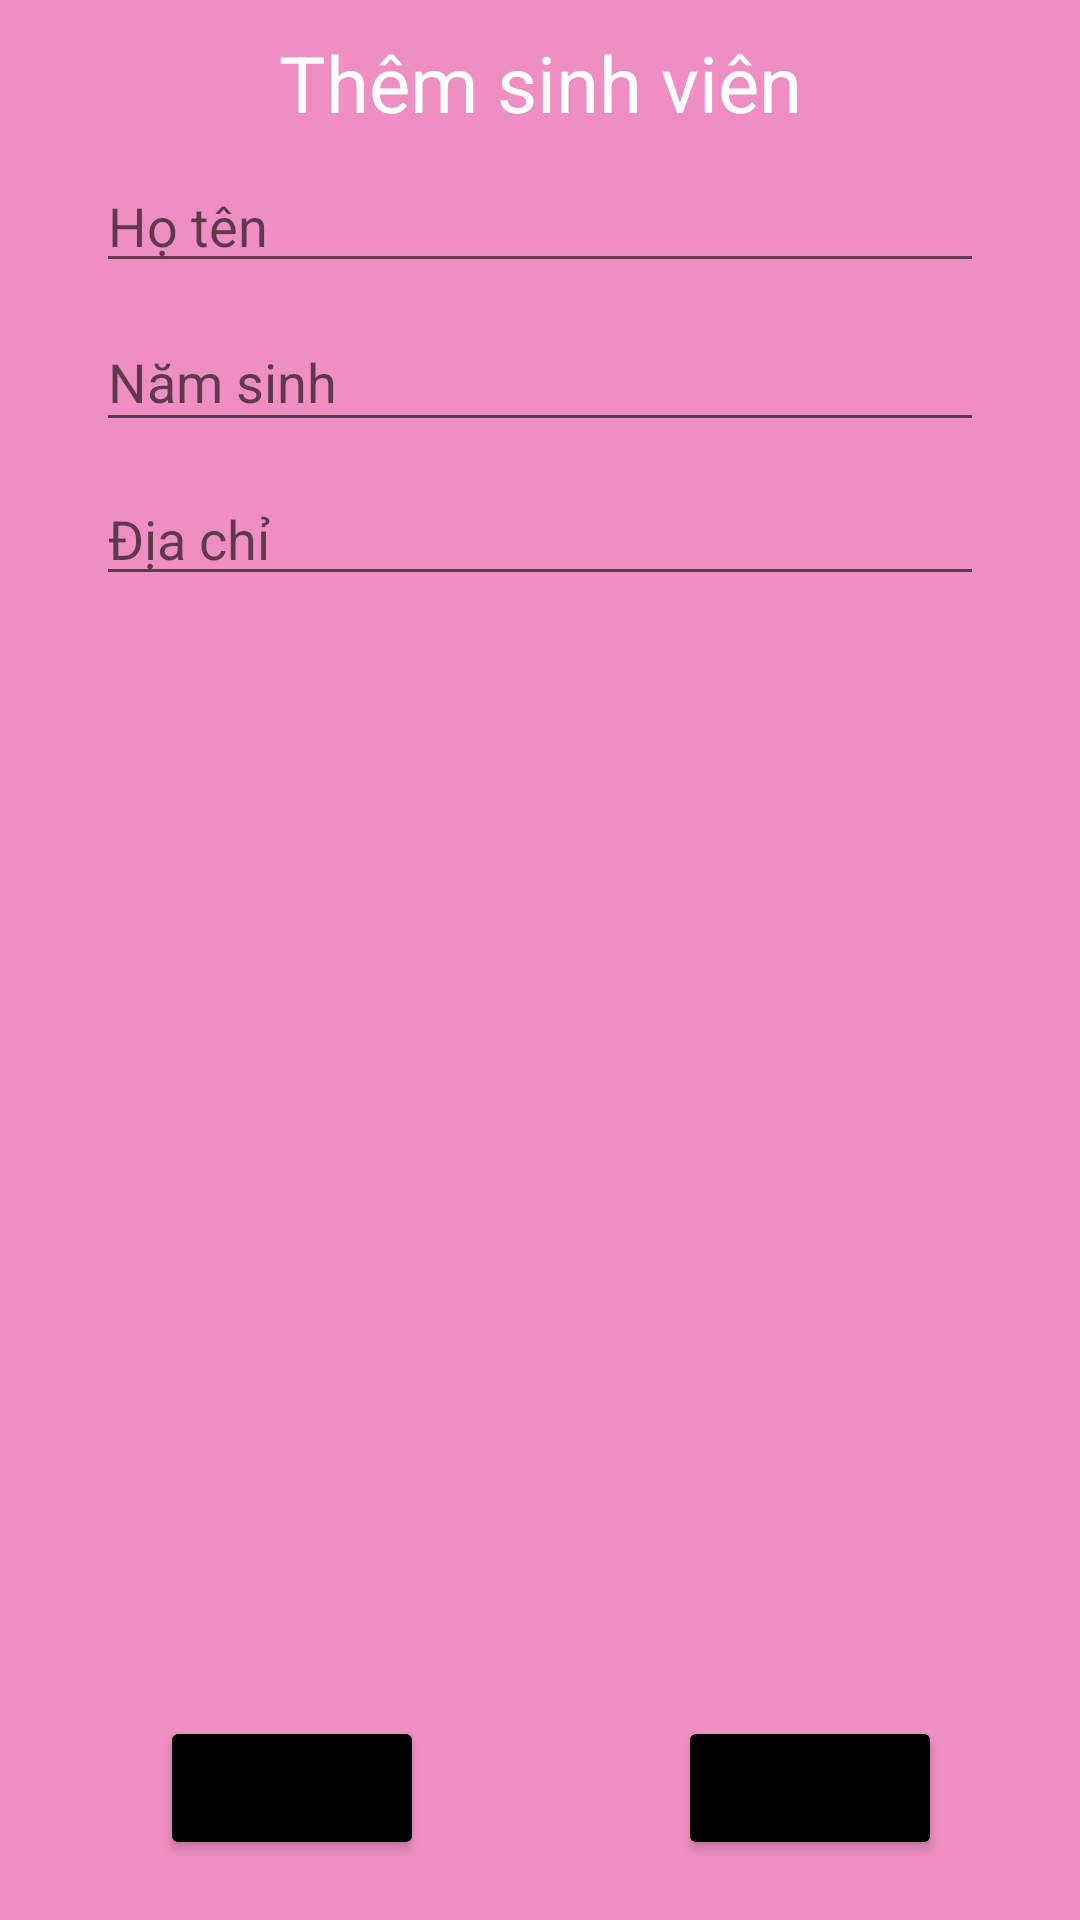

The Android layout XML behind this screen, and the referenced resources:
<!-- AndroidManifest.xml: application theme Theme.WebsiteServices -->
<!-- res/layout/activity_them_sinh_vien.xml -->
<?xml version="1.0" encoding="utf-8"?>
<androidx.constraintlayout.widget.ConstraintLayout xmlns:android="http://schemas.android.com/apk/res/android"
    xmlns:app="http://schemas.android.com/apk/res-auto"
    xmlns:tools="http://schemas.android.com/tools"
    android:layout_width="match_parent"
    android:background="#EF8EC2"
    android:layout_height="match_parent"
    tools:context=".ThemSinhVienActivity">

    <Button
        android:backgroundTint="@color/black"
        android:id="@+id/buttonThem"
        android:textAllCaps="false"
        android:layout_width="wrap_content"
        android:layout_height="wrap_content"
        android:layout_marginBottom="20dp"
        android:text="Thêm"
        app:layout_constraintBottom_toBottomOf="parent"
        app:layout_constraintEnd_toStartOf="@+id/guideline2"
        app:layout_constraintHorizontal_bias="0.58"
        app:layout_constraintStart_toStartOf="parent" />

    <Button
        android:backgroundTint="@color/black"
        android:id="@+id/buttonHuy"
        android:textAllCaps="false"
        android:layout_width="wrap_content"
        android:layout_height="wrap_content"
        android:layout_marginBottom="20dp"
        android:text="Hủy"
        app:layout_constraintBottom_toBottomOf="parent"
        app:layout_constraintEnd_toEndOf="parent"
        app:layout_constraintStart_toStartOf="@+id/guideline2" />

    <EditText
        android:id="@+id/editTextHoTen"
        android:layout_width="0dp"
        android:layout_height="wrap_content"
        android:layout_marginStart="32dp"
        android:layout_marginTop="8dp"
        android:layout_marginEnd="32dp"
        android:ems="10"
        android:inputType="textPersonName"
        android:hint="Họ tên"
        app:layout_constraintEnd_toEndOf="parent"
        app:layout_constraintHorizontal_bias="0.0"
        app:layout_constraintStart_toStartOf="parent"
        app:layout_constraintTop_toBottomOf="@+id/textView" />

    <EditText
        android:id="@+id/editTextNamSinh"
        android:layout_width="0dp"
        android:layout_height="43dp"
        android:layout_marginStart="32dp"
        android:layout_marginTop="10dp"
        android:layout_marginEnd="32dp"
        android:ems="10"
        android:inputType="textPersonName"
        android:hint="Năm sinh"
        app:layout_constraintEnd_toEndOf="parent"
        app:layout_constraintStart_toStartOf="parent"
        app:layout_constraintTop_toBottomOf="@+id/editTextHoTen" />

    <EditText
        android:id="@+id/editTextDiaChi"
        android:layout_width="0dp"
        android:layout_height="wrap_content"
        android:layout_marginStart="32dp"
        android:layout_marginTop="10dp"
        android:layout_marginEnd="32dp"
        android:ems="10"
        android:inputType="textPersonName"
        android:hint="Địa chỉ"
        android:textSize="18sp"
        app:layout_constraintEnd_toEndOf="parent"
        app:layout_constraintStart_toStartOf="parent"
        app:layout_constraintTop_toBottomOf="@+id/editTextNamSinh"
        tools:ignore="MissingConstraints" />

    <TextView
        android:id="@+id/textView"
        android:layout_width="wrap_content"
        android:layout_height="wrap_content"
        android:layout_marginTop="10dp"
        android:text="Thêm sinh viên"
        android:textColor="@color/white"
        android:textSize="26sp"
        app:layout_constraintEnd_toEndOf="parent"
        app:layout_constraintStart_toStartOf="parent"
        app:layout_constraintTop_toTopOf="parent" />

    <androidx.constraintlayout.widget.Guideline
        android:id="@+id/guideline2"
        android:layout_width="wrap_content"
        android:layout_height="wrap_content"
        android:orientation="vertical"
        app:layout_constraintGuide_percent="0.5" />
</androidx.constraintlayout.widget.ConstraintLayout>
<!-- resources referenced by this layout -->
<resources>
  <style name="Theme.WebsiteServices" parent="Theme.MaterialComponents.DayNight.DarkActionBar">
          
          <item name="colorPrimary">@color/purple_500</item>
          <item name="colorPrimaryVariant">@color/purple_700</item>
          <item name="colorOnPrimary">@color/white</item>
          
          <item name="colorSecondary">@color/teal_200</item>
          <item name="colorSecondaryVariant">@color/teal_700</item>
          <item name="colorOnSecondary">@color/black</item>
          
          <item name="android:statusBarColor" tools:targetApi="l">?attr/colorPrimaryVariant</item>
          
      </style>
  <!-- not gathered from this repository: default colours our renderer supplied (Android Studio template values) -->
  <color name="purple_500">#FF6200EE</color>
  <color name="purple_700">#FF3700B3</color>
  <color name="teal_200">#FF03DAC5</color>
  <color name="teal_700">#FF018786</color>
  <color name="black">#FF000000</color>
  <color name="white">#FFFFFFFF</color>
</resources>
